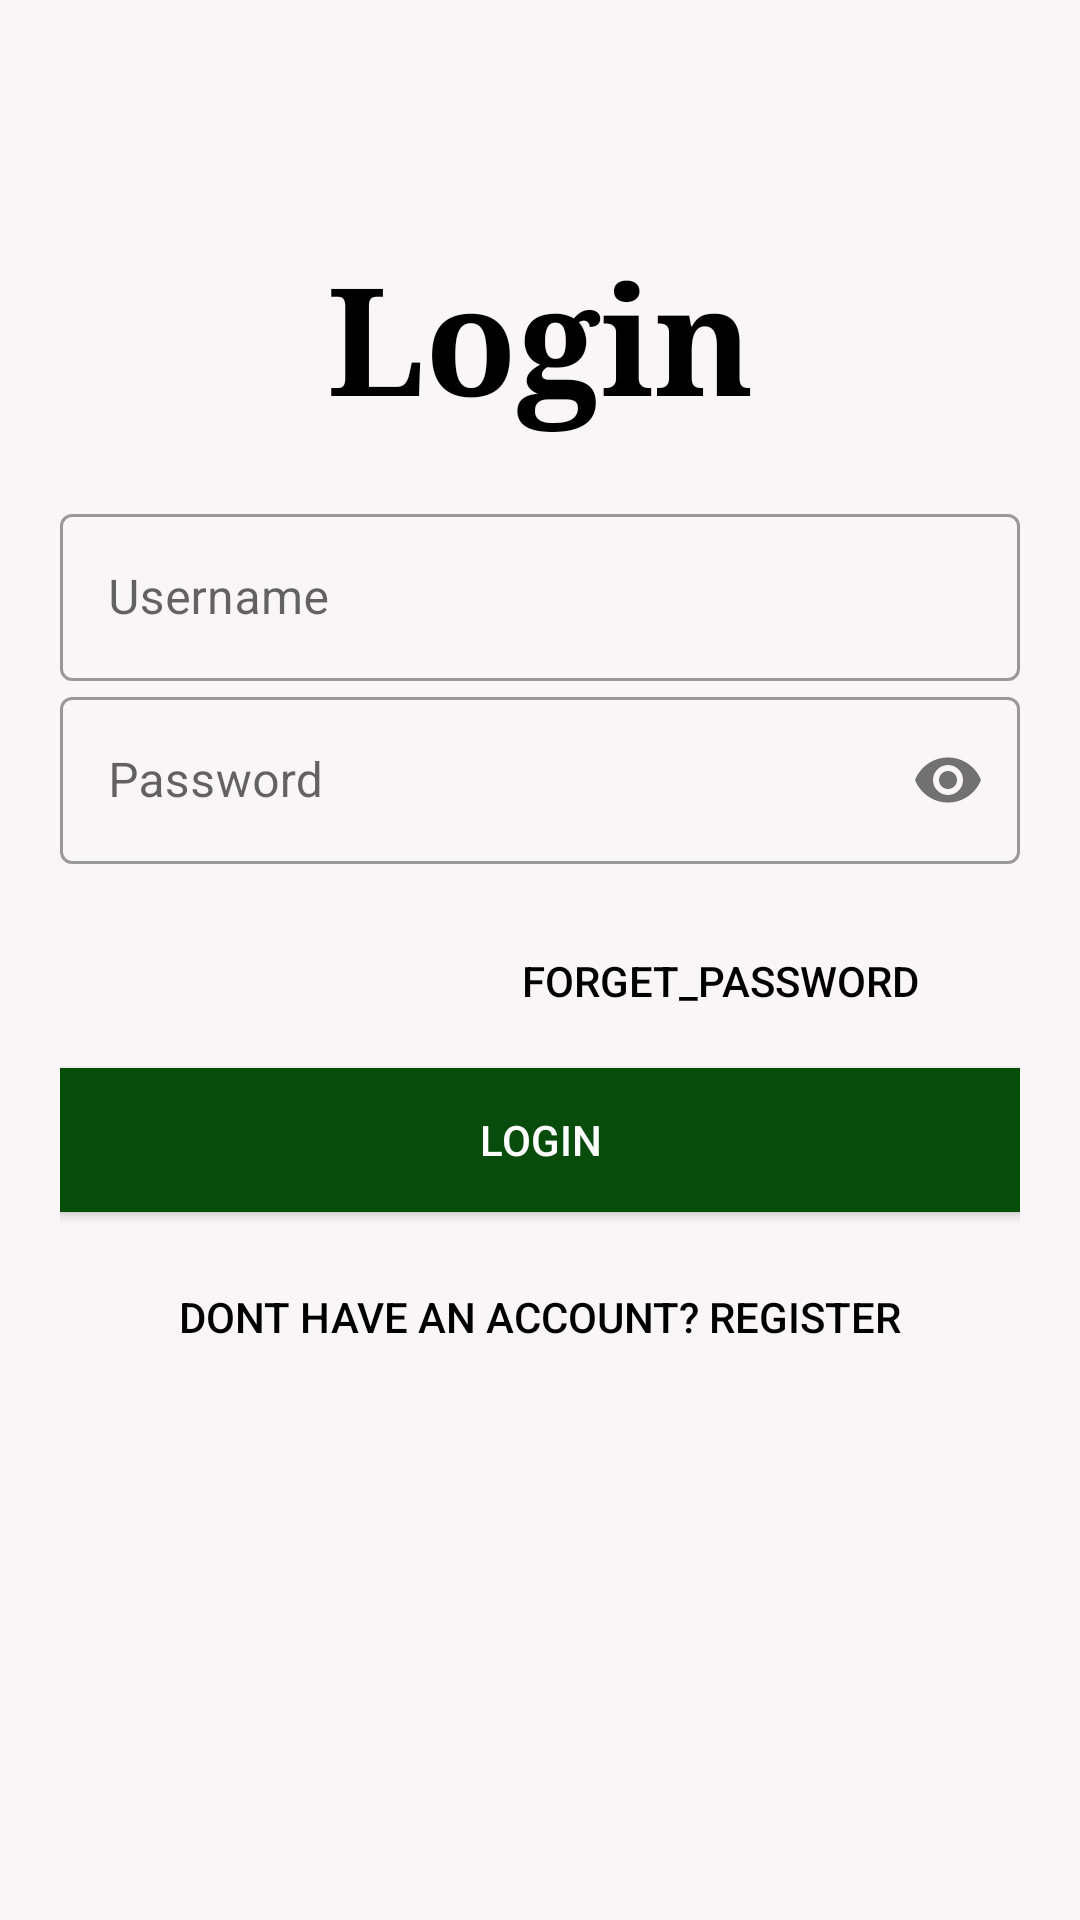

Reconstruct the res/layout file that produces this screen, plus the resources it refers to.
<!-- AndroidManifest.xml: application theme Theme.EquipmentOwner -->
<!-- res/layout/activity_login.xml -->
<?xml version="1.0" encoding="utf-8"?>
<LinearLayout
    xmlns:android="http://schemas.android.com/apk/res/android"
    xmlns:tools="http://schemas.android.com/tools"
    android:layout_width="match_parent"
    android:layout_height="match_parent"
    xmlns:app="http://schemas.android.com/apk/res-auto"
    tools:context=".LoginActivity"
    android:orientation="vertical"
    android:background="#F8F6F6"
    android:padding="20dp"
    android:gravity="center">




    <TextView
        android:id="@+id/Login"
        android:layout_width="match_parent"
        android:layout_height="wrap_content"
        android:fontFamily="serif"
        android:text="@string/login"
        android:textColor="@color/black"
        android:textSize="50sp"
        android:textStyle="bold"
        android:gravity="center"/>


    <ScrollView
        android:layout_width="match_parent"
        android:layout_height="415dp"
        android:layout_gravity="center"
        android:scrollIndicators="none"
        android:scrollbarSize="0dp"
        tools:targetApi="m">


        <LinearLayout
            android:layout_width="match_parent"
            android:layout_height="wrap_content"
            android:layout_marginTop="20dp"
            android:layout_marginBottom="20dp"
            android:orientation="vertical">


            <com.google.android.material.textfield.TextInputLayout

                android:id="@+id/Username"
                style="@style/Widget.MaterialComponents.TextInputLayout.OutlinedBox"
                android:layout_width="match_parent"
                android:layout_height="wrap_content"
                android:hint="@string/username">

                <com.google.android.material.textfield.TextInputEditText
                    android:layout_width="match_parent"
                    android:layout_height="wrap_content" />


            </com.google.android.material.textfield.TextInputLayout>


            <com.google.android.material.textfield.TextInputLayout

                android:id="@+id/Password"
                style="@style/Widget.MaterialComponents.TextInputLayout.OutlinedBox"
                android:layout_width="match_parent"
                android:layout_height="wrap_content"
                android:hint="@string/password"
                app:passwordToggleEnabled="true">

                <com.google.android.material.textfield.TextInputEditText
                    android:layout_width="match_parent"
                    android:layout_height="wrap_content"
                    android:inputType="textPassword" />


            </com.google.android.material.textfield.TextInputLayout>

            <RelativeLayout
                android:layout_width="match_parent"
                android:layout_height="wrap_content"
                android:layout_marginTop="15dp">


                <Button
                    android:id="@+id/Forget_password"
                    android:layout_width="200dp"
                    android:layout_height="wrap_content"
                    android:layout_alignParentRight="true"
                    android:layout_gravity="right"
                    android:background="#00000000"
                    android:outlineAmbientShadowColor="@color/black"
                    android:outlineSpotShadowColor="@color/black"
                    android:paddingRight="0dp"
                    android:text="@string/forget_password"
                    android:textColor="@color/black"
                    tools:ignore="RtlHardcoded,RtlSymmetry,UnusedAttribute"
                    />

            </RelativeLayout>



            <Button
                android:id="@+id/btn_login"
                android:layout_width="match_parent"
                android:layout_height="wrap_content"
                android:layout_marginTop="5dp"
                android:layout_marginBottom="5dp"
                android:background="#074C0A"
                android:outlineSpotShadowColor="@color/black"
                android:shadowColor="@color/black"
                android:text="LOGIN"
                android:textColor="#ffffff"
                tools:ignore="HardcodedText"
                tools:targetApi="p" />

            <Button
                android:id="@+id/Dont_have_an_account"
                android:layout_width="match_parent"
                android:layout_height="wrap_content"
                android:layout_marginTop="6dp"
                android:layout_marginBottom="6dp"
                android:background="#00000000"
                android:shadowColor="@color/black"
                android:text="@string/dont_have_an_account_register"
                android:textColor="@color/black"

                />


        </LinearLayout>

    </ScrollView>


</LinearLayout>
<!-- resources referenced by this layout -->
<resources>
  <string name="dont_have_an_account_register">Dont Have An Account? Register</string>
  <string name="forget_password">Forget_password</string>
  <string name="login">Login</string>
  <string name="password">Password</string>
  <string name="username">Username</string>
  <style name="Theme.EquipmentOwner" parent="Theme.MaterialComponents.DayNight.NoActionBar">
          
          <item name="colorPrimary">@color/purple_500</item>
          <item name="colorPrimaryVariant">@color/purple_700</item>
          <item name="colorOnPrimary">@color/white</item>
          
          <item name="colorSecondary">@color/teal_200</item>
          <item name="colorSecondaryVariant">@color/teal_700</item>
          <item name="colorOnSecondary">@color/black</item>
          
          <item name="android:statusBarColor" tools:targetApi="l">?attr/colorPrimaryVariant</item>
          
      </style>
  <!-- not gathered from this repository: default colours our renderer supplied (Android Studio template values) -->
  <color name="purple_500">#FF6200EE</color>
  <color name="purple_700">#FF3700B3</color>
  <color name="teal_200">#FF03DAC5</color>
  <color name="teal_700">#FF018786</color>
  <color name="black">#FF000000</color>
  <color name="white">#FFFFFFFF</color>
</resources>
